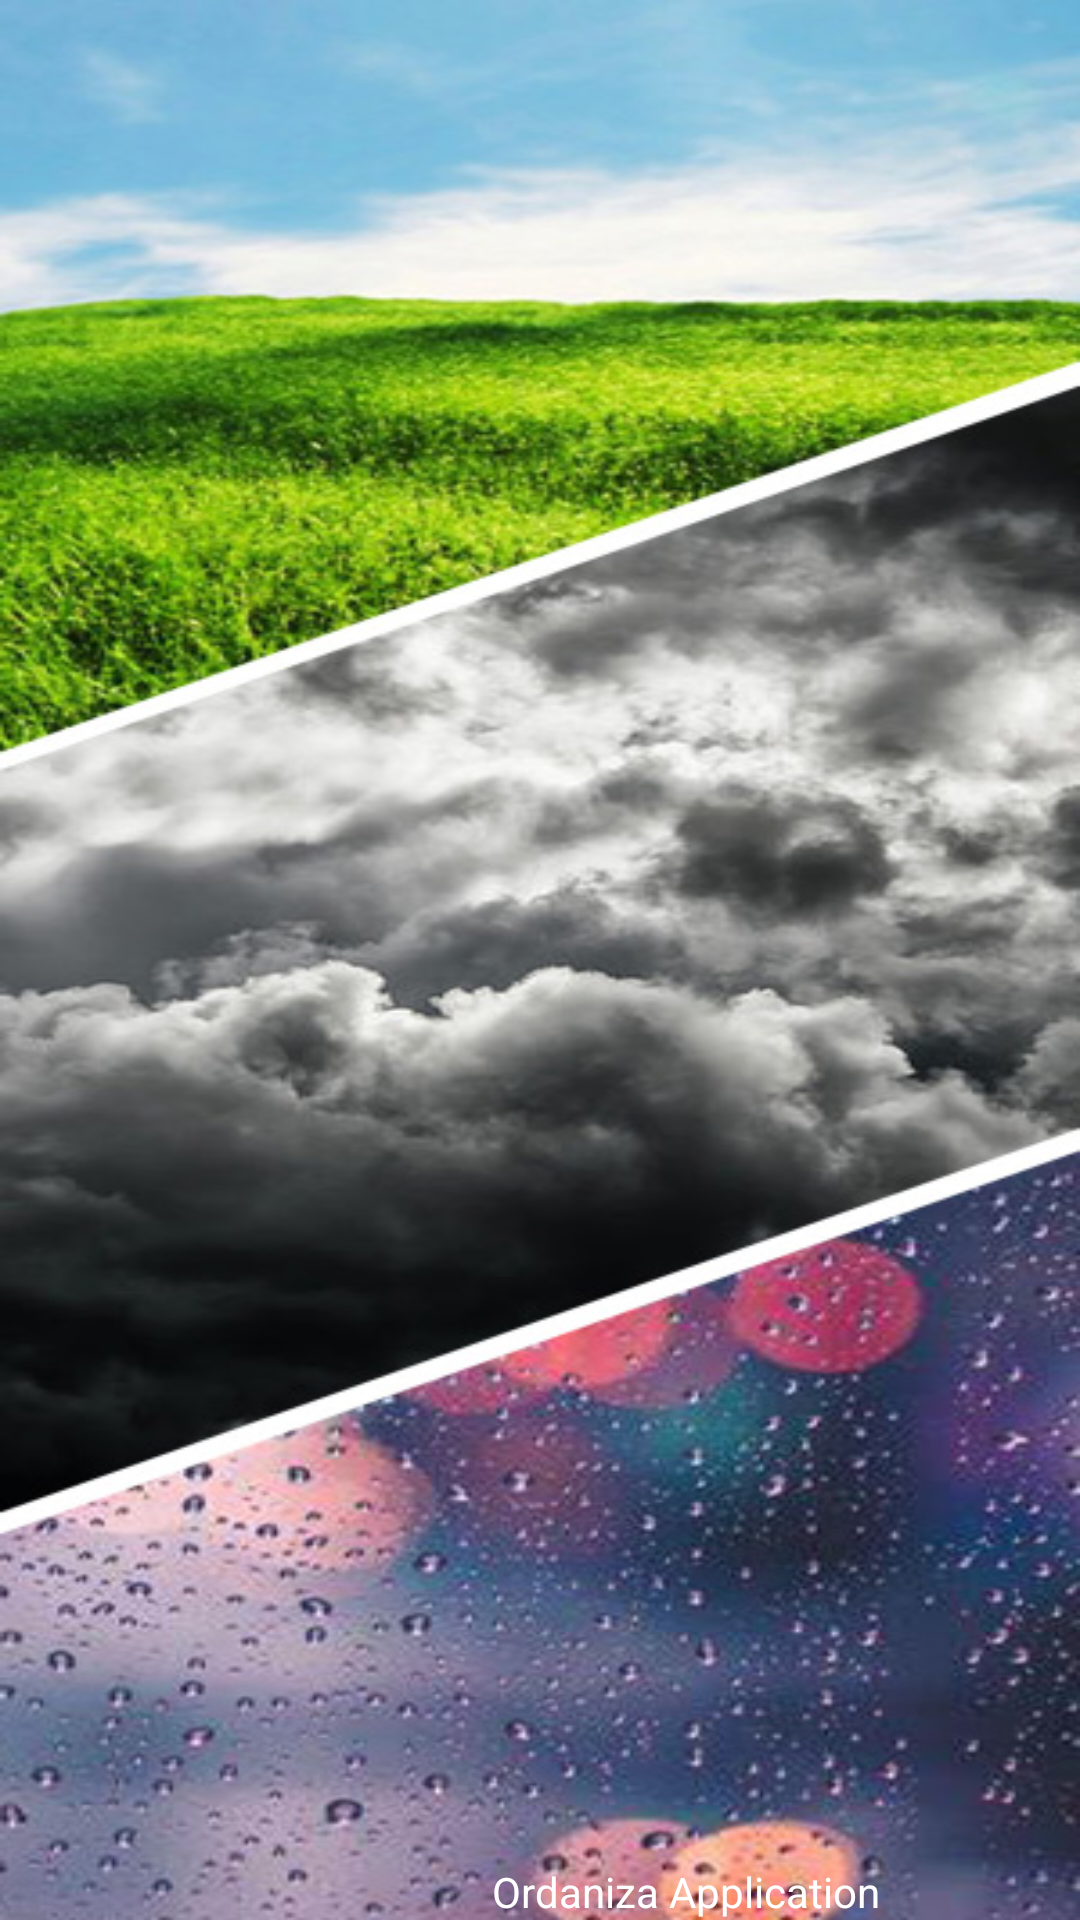

Reconstruct the res/layout file that produces this screen, plus the resources it refers to.
<!-- AndroidManifest.xml: application theme Theme.Chili_diseaseApp -->
<!-- res/layout/activity_myweather.xml -->
<?xml version="1.0" encoding="utf-8"?>
<androidx.constraintlayout.widget.ConstraintLayout xmlns:android="http://schemas.android.com/apk/res/android"
    xmlns:app="http://schemas.android.com/apk/res-auto"
    xmlns:tools="http://schemas.android.com/tools"
    android:layout_width="match_parent"
    android:layout_height="match_parent"
    android:background="@drawable/jpg"
    tools:context=".myweather">

    <TextView
        android:id="@+id/textView"
        android:layout_width="wrap_content"
        android:layout_height="wrap_content"
        android:layout_marginStart="164dp"
        android:text="Ordaniza Application"
        android:textColor="@color/white"
        app:layout_constraintBottom_toBottomOf="parent"
        app:layout_constraintStart_toStartOf="parent"

        app:layout_constraintVertical_bias="0.902" />

</androidx.constraintlayout.widget.ConstraintLayout>
<!-- resources referenced by this layout -->
<resources>
  <!-- drawable jpg: jpg bitmap (drawable, 103012 bytes) -->
  <style name="Theme.Chili_diseaseApp" parent="Base.Theme.Chili_diseaseApp" />
  <style name="Base.Theme.Chili_diseaseApp" parent="Theme.Material3.DayNight.NoActionBar">
          
          
      </style>
  <!-- not gathered from this repository: default colours our renderer supplied (Android Studio template values) -->
  <color name="white">#FFFFFFFF</color>
</resources>
